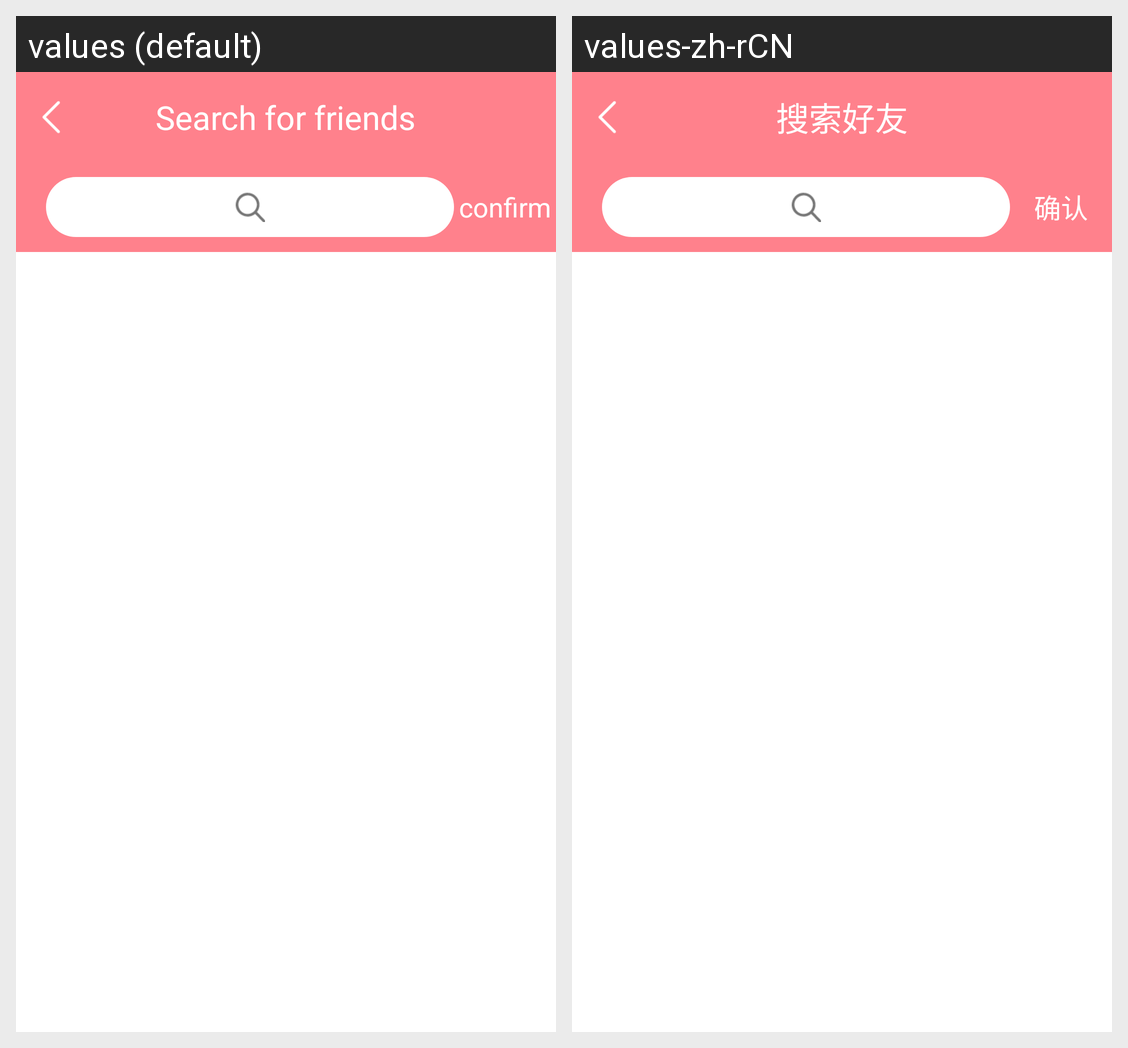

Strings drawn on this Android screen and how each of the app's shown locales translates them:
Android screen res/layout/activity_phone_num_search.xml rendered under 2 locales, left to right: values (default), values-zh-rCN. Device: Nexus 5 (rendered at 1080×1920; each locale shown at half size, 540×960, under a caption strip naming it); theme AppTheme.
Strings drawn on this screen, with the default value and each locale's value (text and hints the layout hard-codes, and strings that could not be matched under every locale, appear in the picture but are not listed):

search_friend
  values: Search for friends
  values-zh-rCN: 搜索好友

dialog_ok
  values: confirm
  values-zh-rCN: 确认
